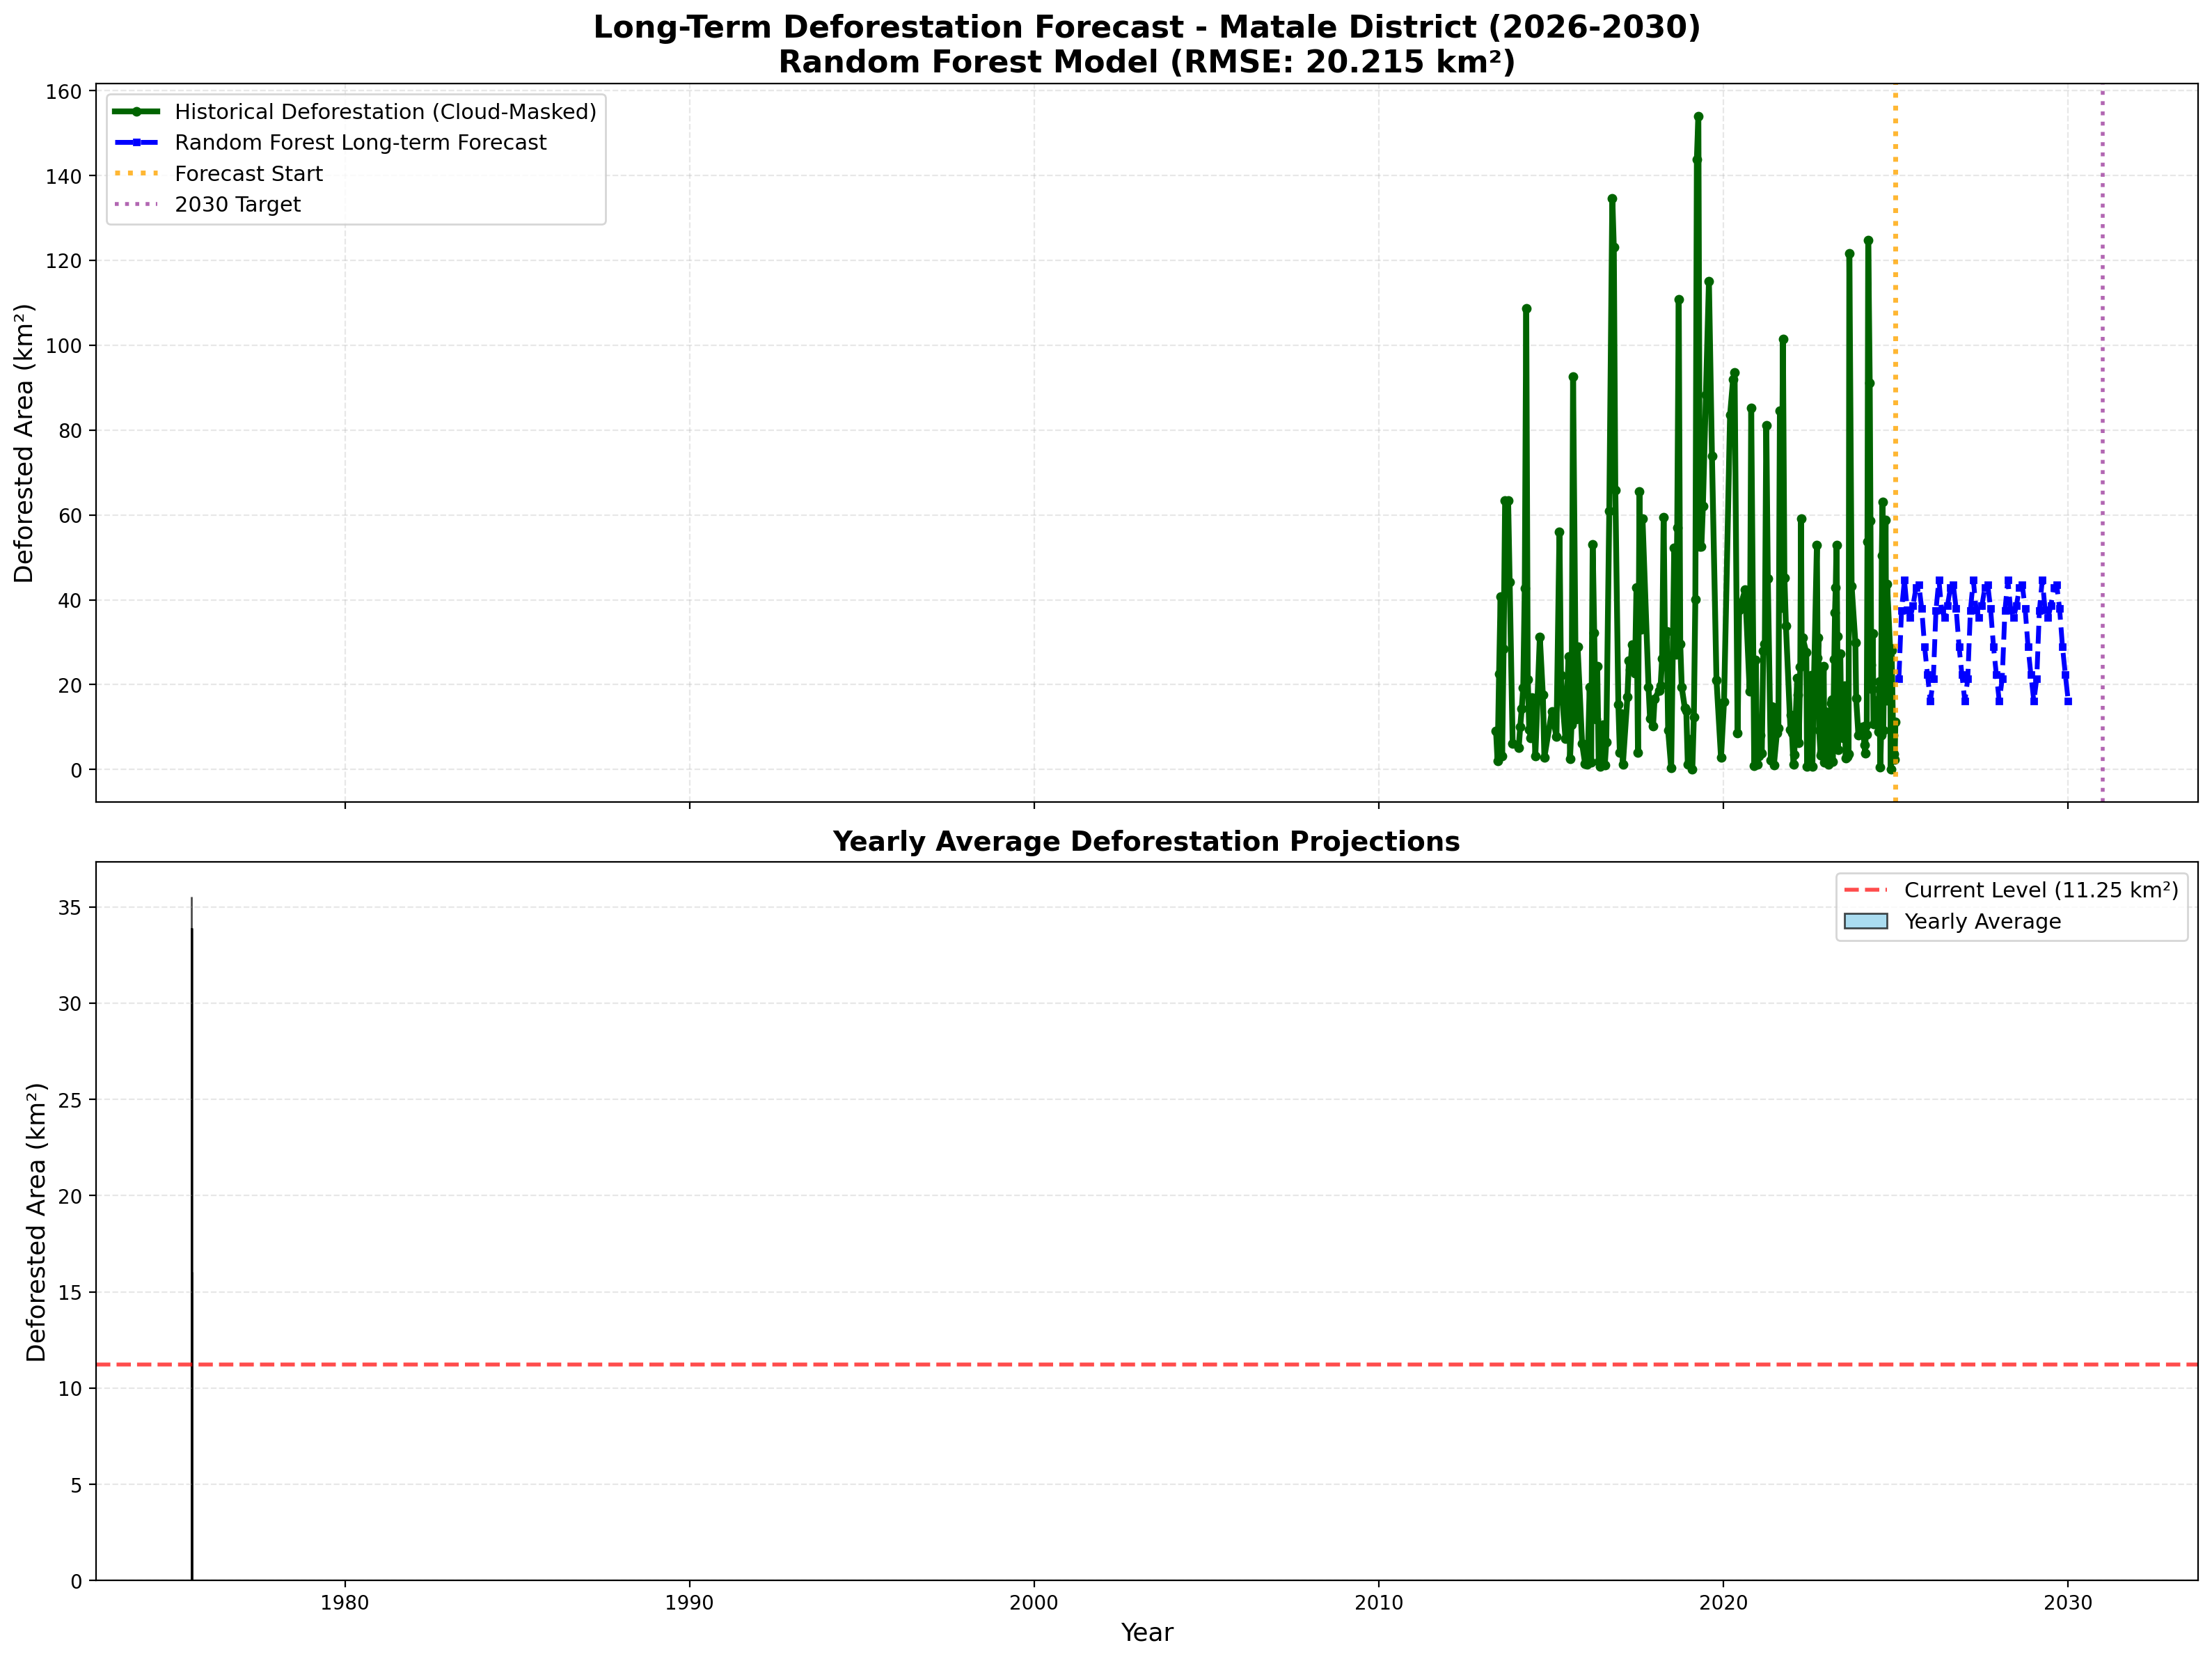

Values plotted in this chart, from the file beside it:
Date, Predicted_Deforested_Area_km2, Model, Data_Source, Model_RMSE, Assumed_Cloud_Coverage_Pct, Assumed_Valid_Pixels
2025-02-01, 21.4, Random Forest, Cloud-Masked Landsat Collection 2, 20.22, 26.44, 3134558
2025-03-01, 37.52, Random Forest, Cloud-Masked Landsat Collection 2, 20.22, 26.44, 3134558
2025-04-01, 44.69, Random Forest, Cloud-Masked Landsat Collection 2, 20.22, 26.44, 3134558
2025-05-01, 37.55, Random Forest, Cloud-Masked Landsat Collection 2, 20.22, 26.44, 3134558
2025-06-01, 35.8, Random Forest, Cloud-Masked Landsat Collection 2, 20.22, 26.44, 3134558
2025-07-01, 38.63, Random Forest, Cloud-Masked Landsat Collection 2, 20.22, 26.44, 3134558
2025-08-01, 42.83, Random Forest, Cloud-Masked Landsat Collection 2, 20.22, 26.44, 3134558
2025-09-01, 43.47, Random Forest, Cloud-Masked Landsat Collection 2, 20.22, 26.44, 3134558
2025-10-01, 37.93, Random Forest, Cloud-Masked Landsat Collection 2, 20.22, 26.44, 3134558
2025-11-01, 28.87, Random Forest, Cloud-Masked Landsat Collection 2, 20.22, 26.44, 3134558
2025-12-01, 22.35, Random Forest, Cloud-Masked Landsat Collection 2, 20.22, 26.44, 3134558
2026-01-01, 16.06, Random Forest, Cloud-Masked Landsat Collection 2, 20.22, 26.44, 3134558
2026-02-01, 21.4, Random Forest, Cloud-Masked Landsat Collection 2, 20.22, 26.44, 3134558
2026-03-01, 37.52, Random Forest, Cloud-Masked Landsat Collection 2, 20.22, 26.44, 3134558
2026-04-01, 44.69, Random Forest, Cloud-Masked Landsat Collection 2, 20.22, 26.44, 3134558
2026-05-01, 37.55, Random Forest, Cloud-Masked Landsat Collection 2, 20.22, 26.44, 3134558
2026-06-01, 35.8, Random Forest, Cloud-Masked Landsat Collection 2, 20.22, 26.44, 3134558
2026-07-01, 38.63, Random Forest, Cloud-Masked Landsat Collection 2, 20.22, 26.44, 3134558
2026-08-01, 42.83, Random Forest, Cloud-Masked Landsat Collection 2, 20.22, 26.44, 3134558
2026-09-01, 43.47, Random Forest, Cloud-Masked Landsat Collection 2, 20.22, 26.44, 3134558
2026-10-01, 37.93, Random Forest, Cloud-Masked Landsat Collection 2, 20.22, 26.44, 3134558
2026-11-01, 28.87, Random Forest, Cloud-Masked Landsat Collection 2, 20.22, 26.44, 3134558
2026-12-01, 22.35, Random Forest, Cloud-Masked Landsat Collection 2, 20.22, 26.44, 3134558
2027-01-01, 16.06, Random Forest, Cloud-Masked Landsat Collection 2, 20.22, 26.44, 3134558
2027-02-01, 21.4, Random Forest, Cloud-Masked Landsat Collection 2, 20.22, 26.44, 3134558
2027-03-01, 37.52, Random Forest, Cloud-Masked Landsat Collection 2, 20.22, 26.44, 3134558
2027-04-01, 44.69, Random Forest, Cloud-Masked Landsat Collection 2, 20.22, 26.44, 3134558
2027-05-01, 37.55, Random Forest, Cloud-Masked Landsat Collection 2, 20.22, 26.44, 3134558
2027-06-01, 35.8, Random Forest, Cloud-Masked Landsat Collection 2, 20.22, 26.44, 3134558
2027-07-01, 38.63, Random Forest, Cloud-Masked Landsat Collection 2, 20.22, 26.44, 3134558
2027-08-01, 42.83, Random Forest, Cloud-Masked Landsat Collection 2, 20.22, 26.44, 3134558
2027-09-01, 43.47, Random Forest, Cloud-Masked Landsat Collection 2, 20.22, 26.44, 3134558
2027-10-01, 37.93, Random Forest, Cloud-Masked Landsat Collection 2, 20.22, 26.44, 3134558
2027-11-01, 28.87, Random Forest, Cloud-Masked Landsat Collection 2, 20.22, 26.44, 3134558
2027-12-01, 22.35, Random Forest, Cloud-Masked Landsat Collection 2, 20.22, 26.44, 3134558
2028-01-01, 16.06, Random Forest, Cloud-Masked Landsat Collection 2, 20.22, 26.44, 3134558
2028-02-01, 21.4, Random Forest, Cloud-Masked Landsat Collection 2, 20.22, 26.44, 3134558
2028-03-01, 37.52, Random Forest, Cloud-Masked Landsat Collection 2, 20.22, 26.44, 3134558
2028-04-01, 44.69, Random Forest, Cloud-Masked Landsat Collection 2, 20.22, 26.44, 3134558
2028-05-01, 37.55, Random Forest, Cloud-Masked Landsat Collection 2, 20.22, 26.44, 3134558
2028-06-01, 35.8, Random Forest, Cloud-Masked Landsat Collection 2, 20.22, 26.44, 3134558
2028-07-01, 38.63, Random Forest, Cloud-Masked Landsat Collection 2, 20.22, 26.44, 3134558
2028-08-01, 42.83, Random Forest, Cloud-Masked Landsat Collection 2, 20.22, 26.44, 3134558
2028-09-01, 43.47, Random Forest, Cloud-Masked Landsat Collection 2, 20.22, 26.44, 3134558
2028-10-01, 37.93, Random Forest, Cloud-Masked Landsat Collection 2, 20.22, 26.44, 3134558
2028-11-01, 28.87, Random Forest, Cloud-Masked Landsat Collection 2, 20.22, 26.44, 3134558
2028-12-01, 22.35, Random Forest, Cloud-Masked Landsat Collection 2, 20.22, 26.44, 3134558
2029-01-01, 16.06, Random Forest, Cloud-Masked Landsat Collection 2, 20.22, 26.44, 3134558
2029-02-01, 21.4, Random Forest, Cloud-Masked Landsat Collection 2, 20.22, 26.44, 3134558
2029-03-01, 37.52, Random Forest, Cloud-Masked Landsat Collection 2, 20.22, 26.44, 3134558
2029-04-01, 44.69, Random Forest, Cloud-Masked Landsat Collection 2, 20.22, 26.44, 3134558
2029-05-01, 37.55, Random Forest, Cloud-Masked Landsat Collection 2, 20.22, 26.44, 3134558
2029-06-01, 35.8, Random Forest, Cloud-Masked Landsat Collection 2, 20.22, 26.44, 3134558
2029-07-01, 38.63, Random Forest, Cloud-Masked Landsat Collection 2, 20.22, 26.44, 3134558
2029-08-01, 42.83, Random Forest, Cloud-Masked Landsat Collection 2, 20.22, 26.44, 3134558
2029-09-01, 43.47, Random Forest, Cloud-Masked Landsat Collection 2, 20.22, 26.44, 3134558
2029-10-01, 37.93, Random Forest, Cloud-Masked Landsat Collection 2, 20.22, 26.44, 3134558
2029-11-01, 28.87, Random Forest, Cloud-Masked Landsat Collection 2, 20.22, 26.44, 3134558
2029-12-01, 22.35, Random Forest, Cloud-Masked Landsat Collection 2, 20.22, 26.44, 3134558
2030-01-01, 16.06, Random Forest, Cloud-Masked Landsat Collection 2, 20.22, 26.44, 3134558
